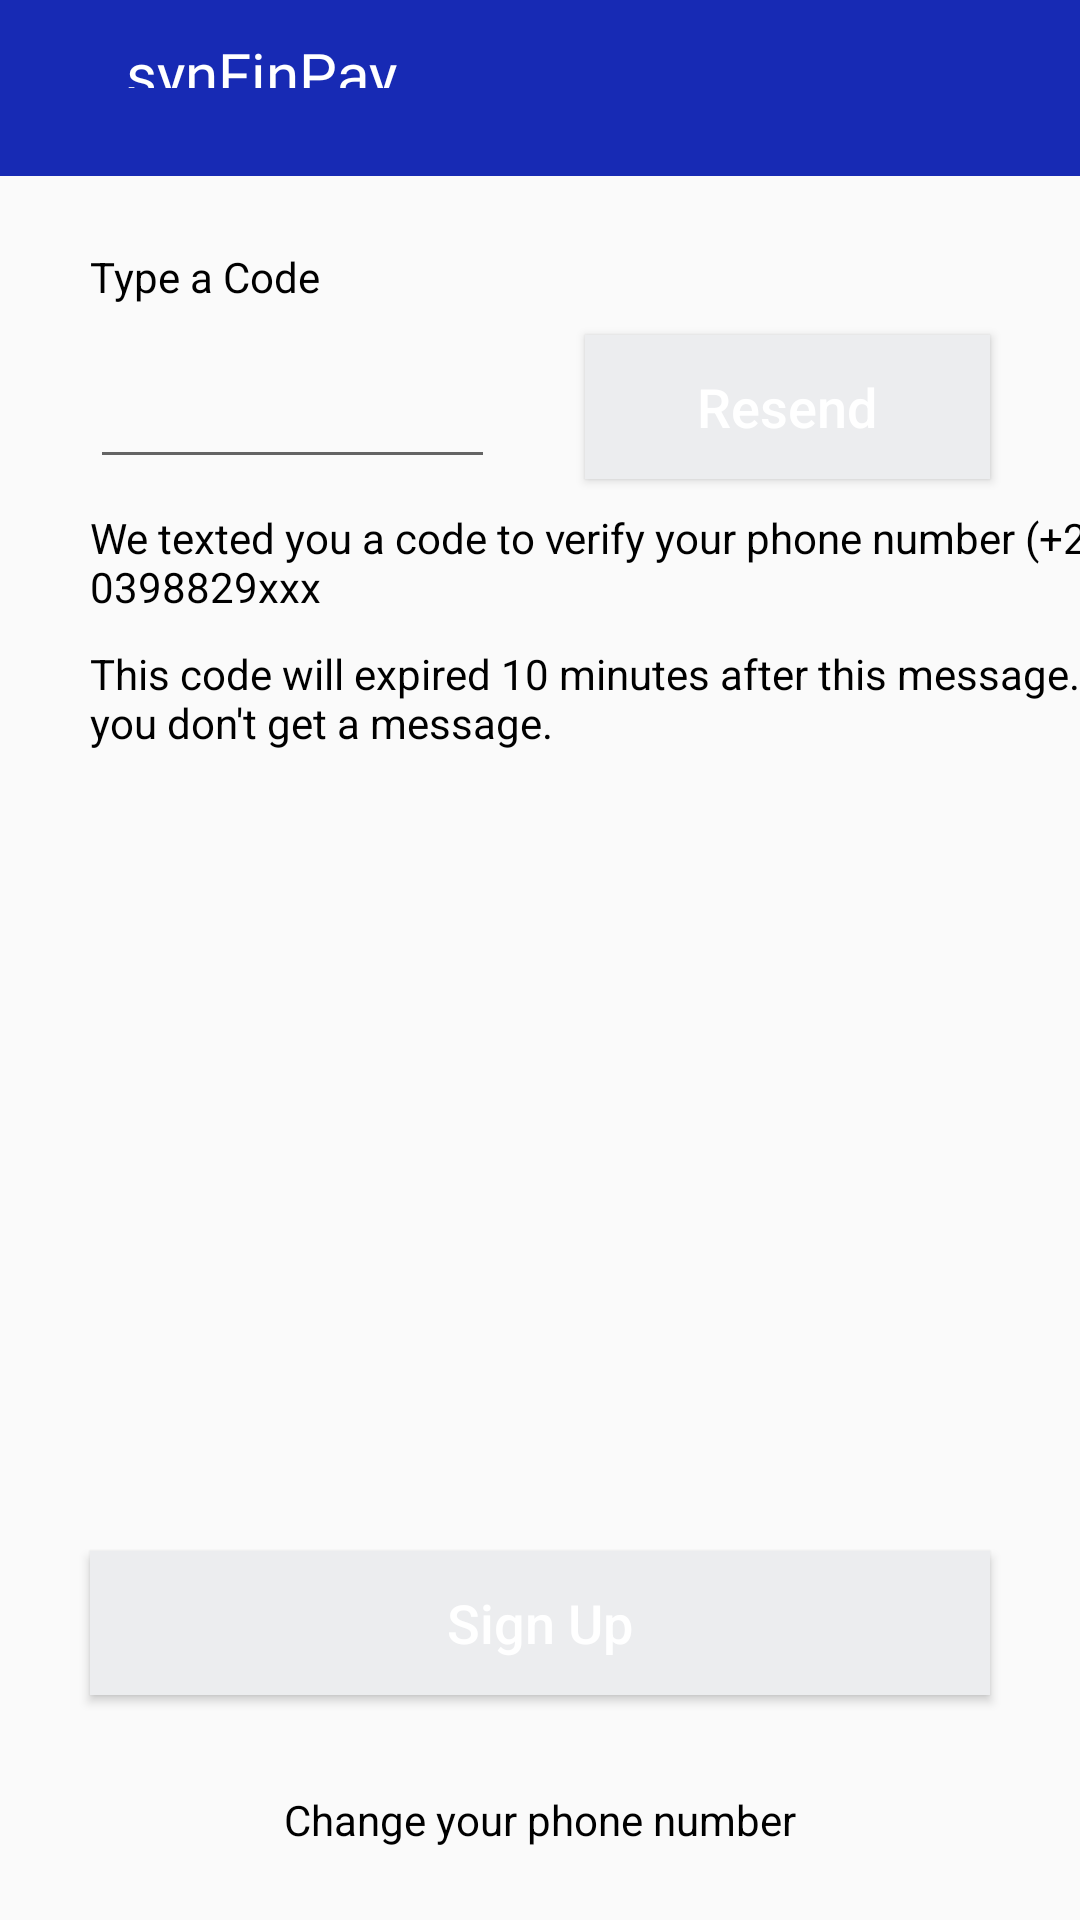

Write the Android layout XML for this screen, with the resource values it uses.
<!-- AndroidManifest.xml: application theme Theme.SynfinPay -->
<!-- res/layout/fragment_forgot_password_step2.xml -->
<?xml version="1.0" encoding="utf-8"?>
<androidx.constraintlayout.widget.ConstraintLayout xmlns:android="http://schemas.android.com/apk/res/android"
    xmlns:tools="http://schemas.android.com/tools"
    android:layout_width="match_parent"
    android:layout_height="match_parent"
    xmlns:app="http://schemas.android.com/apk/res-auto"
    tools:context=".ui.ForgotPasswordStep2Fragment">

    <include
        android:id="@+id/toolBar"
        layout="@layout/app_tool_bar_layout"
        app:layout_constraintEnd_toEndOf="parent"
        app:layout_constraintStart_toStartOf="parent"
        app:layout_constraintTop_toTopOf="parent" />

    <TextView
        android:id="@+id/tvTypeCode"
        android:layout_width="wrap_content"
        android:layout_height="wrap_content"
        android:textColor="@color/black"
        android:textSize="14sp"
        android:layout_marginTop="24dp"
        android:layout_marginStart="30dp"
        app:layout_constraintStart_toStartOf="parent"
        app:layout_constraintTop_toBottomOf="@+id/toolBar"
        android:textAlignment="textStart"
        android:text="Type a Code"/>


    <androidx.appcompat.widget.AppCompatEditText
        android:id="@+id/edtTypeCode"
        android:layout_width="0dp"
        android:layout_height="48dp"
        android:layout_marginHorizontal="30dp"
        android:layout_marginTop="10dp"
        app:cornerRadius="16dp"
        app:layout_constraintEnd_toStartOf="@id/btnResend"
        app:layout_constraintStart_toStartOf="parent"
        app:layout_constraintTop_toBottomOf="@id/tvTypeCode" />


    <androidx.appcompat.widget.AppCompatButton
        android:id="@+id/btnResend"
        android:layout_width="0dp"
        android:layout_height="48dp"
        android:layout_marginEnd="30dp"
        android:background="@color/tabGray"
        android:paddingVertical="10dp"
        android:text="Resend"
        android:textAlignment="center"
        android:textAllCaps="false"
        android:textColor="@color/white"
        android:textSize="18sp"
        app:cornerRadius="16dp"
        app:layout_constraintBottom_toBottomOf="@id/edtTypeCode"
        app:layout_constraintTop_toTopOf="@id/edtTypeCode"
        app:layout_constraintStart_toEndOf="@id/edtTypeCode"
       app:layout_constraintEnd_toEndOf="parent" />


    <TextView
        android:id="@+id/tvCodeText"
        android:layout_width="wrap_content"
        android:layout_height="wrap_content"
        android:textColor="@color/black"
        android:textSize="14sp"
        android:layout_marginTop="10dp"
        android:layout_marginStart="30dp"
        app:layout_constraintStart_toStartOf="parent"
        app:layout_constraintTop_toBottomOf="@+id/edtTypeCode"
        android:textAlignment="textStart"
        android:text="We texted you a code to verify your phone number (+254) 0398829xxx"/>
    <TextView
        android:id="@+id/tvCodeTextWarning"
        android:layout_width="wrap_content"
        android:layout_height="wrap_content"
        android:textColor="@color/black"
        android:textSize="14sp"
        android:layout_marginTop="10dp"
        android:layout_marginStart="30dp"
        app:layout_constraintStart_toStartOf="parent"
        app:layout_constraintTop_toBottomOf="@+id/tvCodeText"
        android:textAlignment="textStart"
        android:text="This code will expired 10 minutes after this message. If you don't get a message."/>

    <androidx.appcompat.widget.AppCompatButton
        android:id="@+id/btnChangePassword"
        android:layout_width="match_parent"
        android:layout_height="48dp"
        android:layout_marginHorizontal="30dp"
        android:layout_marginBottom="32dp"
        android:background="@color/tabGray"
        android:paddingVertical="10dp"
        android:text="Sign Up"
        android:textAlignment="center"
        android:layout_marginTop="32dp"
        android:textAllCaps="false"
        android:textColor="@color/white"
        android:textSize="18sp"
        app:cornerRadius="16dp"
        app:layout_constraintBottom_toTopOf="@id/tvChangePhoneNumber"
        app:layout_constraintEnd_toEndOf="parent"
        app:layout_constraintStart_toStartOf="parent" />
    <TextView
        android:id="@+id/tvChangePhoneNumber"
        android:layout_width="wrap_content"
        android:layout_height="wrap_content"
        android:textColor="@color/black"
        android:textSize="14sp"
        android:layout_marginTop="10dp"
        android:layout_marginBottom="24dp"
        app:layout_constraintEnd_toEndOf="parent"
        app:layout_constraintStart_toStartOf="parent"
        app:layout_constraintBottom_toBottomOf="parent"
        android:textAlignment="textStart"
        android:text="Change your phone number"/>








</androidx.constraintlayout.widget.ConstraintLayout>
<!-- res/layout/app_tool_bar_layout.xml (included above) -->
<?xml version="1.0" encoding="utf-8"?>
<androidx.constraintlayout.widget.ConstraintLayout
    xmlns:android="http://schemas.android.com/apk/res/android"
    xmlns:app="http://schemas.android.com/apk/res-auto"
    xmlns:tools="http://schemas.android.com/tools"
    android:id="@+id/cLToolbar"
    android:background="@color/sfb_blue"
    android:layout_width="match_parent"
    android:layout_height="wrap_content">

    <com.google.android.material.appbar.AppBarLayout
        android:id="@+id/appBar"
        android:layout_width="match_parent"
        android:layout_height="0dp"
        android:background="@color/sfb_blue"
        app:layout_constraintEnd_toEndOf="parent"
        app:layout_constraintStart_toStartOf="parent"
        app:layout_constraintTop_toTopOf="parent">

        <androidx.constraintlayout.widget.ConstraintLayout
            android:layout_width="match_parent"
            android:layout_height="wrap_content"
            android:paddingHorizontal="15dp"
            android:paddingBottom="15dp"
            android:paddingTop="15dp">

            <ImageView
                android:id="@+id/ivBack"
                android:layout_width="wrap_content"
                android:layout_height="wrap_content"
                android:background="?attr/selectableItemBackgroundBorderless"
                android:clickable="true"
                android:focusable="true"
                android:padding="5dp"
                android:src="@drawable/arrow_back_ios_24"
                app:layout_constraintStart_toStartOf="parent"
                app:layout_constraintTop_toTopOf="parent"
                app:tint="@color/white" />

            <TextView
                android:id="@+id/tvTitle"
                android:layout_width="wrap_content"
                android:layout_height="wrap_content"
                android:layout_marginStart="12dp"
                android:textColor="@color/white"
                android:padding="5dp"
                android:paddingBottom="10dp"
                android:fontFamily="@font/poppinsregular"
                android:textSize="20dp"
                android:text="synFinPay"
                app:layout_constraintBottom_toBottomOf="@id/ivBack"
                app:layout_constraintStart_toEndOf="@+id/ivBack"
                app:layout_constraintTop_toTopOf="parent"
                tools:text="@string/app_name" />

        </androidx.constraintlayout.widget.ConstraintLayout>

        <View
            android:layout_width="match_parent"
            android:layout_height="5dp" />
    </com.google.android.material.appbar.AppBarLayout>
</androidx.constraintlayout.widget.ConstraintLayout>
<!-- resources referenced by this layout -->
<resources>
  <color name="black">#FF000000</color>
  <color name="sfb_blue">#172AB4</color>
  <color name="tabGray">#ECEDEF</color>
  <color name="white">#FFFFFFFF</color>
  <string name="app_name">synfinPay</string>
  <style name="Theme.SynfinPay" parent="Base.Theme.SynfinPay" />
  <style name="Base.Theme.SynfinPay" parent="Theme.AppCompat.Light.NoActionBar">
          
          
      </style>
</resources>
